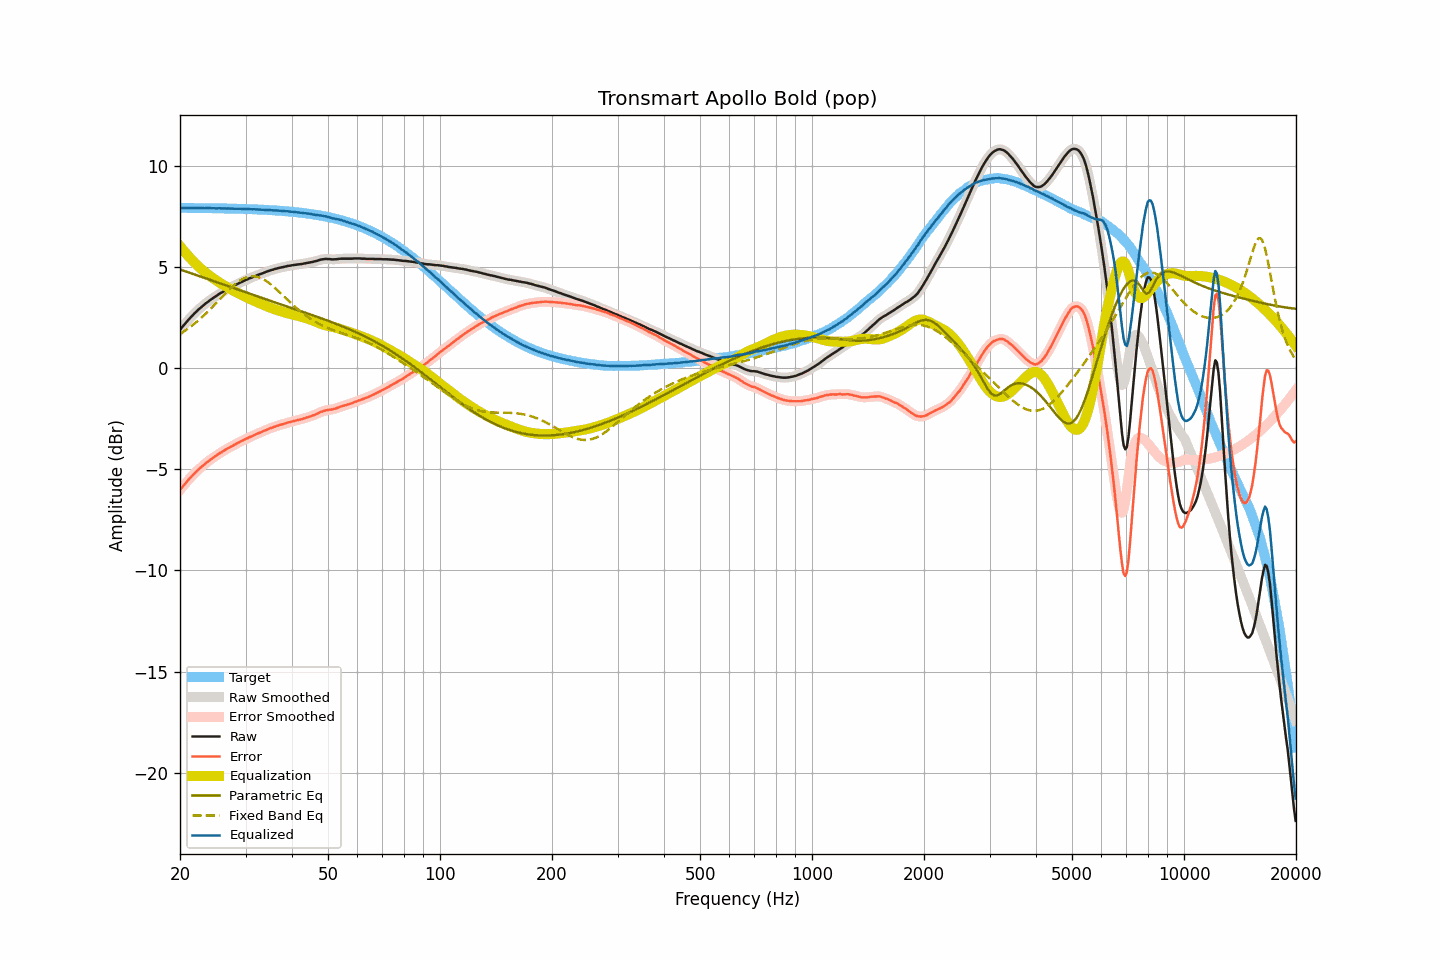

The table this chart was drawn from, first rows:
frequency, raw, smoothed, error, error_smoothed, equalization, parametric_eq, fixed_band_eq, equalized_raw, equalized_smoothed, target
20.00, 1.88, 1.88, -6.03, -6.03, 6.02, 4.87, 1.68, 7.90, 7.90, 7.91
20.20, 1.98, 1.98, -5.93, -5.93, 5.92, 4.84, 1.73, 7.90, 7.90, 7.91
20.40, 2.08, 2.08, -5.83, -5.83, 5.82, 4.81, 1.78, 7.91, 7.90, 7.91
20.61, 2.17, 2.17, -5.74, -5.74, 5.73, 4.79, 1.84, 7.90, 7.91, 7.91
20.81, 2.26, 2.27, -5.65, -5.64, 5.64, 4.76, 1.89, 7.90, 7.91, 7.91
21.02, 2.36, 2.36, -5.55, -5.55, 5.55, 4.73, 1.95, 7.91, 7.91, 7.91
21.23, 2.44, 2.45, -5.47, -5.46, 5.46, 4.71, 2.01, 7.91, 7.91, 7.91
21.44, 2.53, 2.53, -5.37, -5.38, 5.38, 4.68, 2.07, 7.91, 7.91, 7.91
21.66, 2.61, 2.61, -5.30, -5.29, 5.29, 4.65, 2.13, 7.90, 7.91, 7.91
21.87, 2.70, 2.70, -5.20, -5.21, 5.21, 4.62, 2.19, 7.91, 7.91, 7.91
22.09, 2.77, 2.78, -5.13, -5.13, 5.13, 4.60, 2.25, 7.90, 7.91, 7.91
22.31, 2.85, 2.85, -5.05, -5.05, 5.05, 4.57, 2.32, 7.91, 7.91, 7.90
22.54, 2.92, 2.92, -4.98, -4.98, 4.98, 4.54, 2.39, 7.90, 7.90, 7.90
22.76, 2.99, 2.99, -4.91, -4.91, 4.91, 4.51, 2.46, 7.90, 7.90, 7.90
22.99, 3.06, 3.06, -4.84, -4.84, 4.84, 4.49, 2.53, 7.90, 7.90, 7.90
23.22, 3.12, 3.13, -4.78, -4.77, 4.77, 4.46, 2.61, 7.90, 7.90, 7.90
23.45, 3.19, 3.19, -4.71, -4.71, 4.71, 4.43, 2.68, 7.90, 7.90, 7.90
23.69, 3.25, 3.25, -4.65, -4.65, 4.65, 4.40, 2.76, 7.90, 7.90, 7.90
23.92, 3.31, 3.31, -4.58, -4.58, 4.59, 4.37, 2.84, 7.90, 7.90, 7.90
24.16, 3.37, 3.37, -4.52, -4.53, 4.53, 4.35, 2.92, 7.90, 7.90, 7.90
24.40, 3.42, 3.43, -4.47, -4.47, 4.47, 4.32, 3.00, 7.89, 7.89, 7.89
24.65, 3.48, 3.48, -4.41, -4.41, 4.41, 4.29, 3.08, 7.89, 7.89, 7.89
24.89, 3.53, 3.53, -4.36, -4.36, 4.36, 4.26, 3.16, 7.89, 7.89, 7.89
25.14, 3.58, 3.59, -4.31, -4.30, 4.30, 4.23, 3.24, 7.89, 7.89, 7.89
25.39, 3.64, 3.64, -4.25, -4.25, 4.25, 4.21, 3.33, 7.89, 7.89, 7.89
25.65, 3.69, 3.69, -4.20, -4.20, 4.20, 4.18, 3.41, 7.89, 7.89, 7.89
25.91, 3.73, 3.74, -4.16, -4.15, 4.15, 4.15, 3.49, 7.88, 7.89, 7.89
26.16, 3.78, 3.78, -4.10, -4.10, 4.10, 4.12, 3.58, 7.88, 7.88, 7.89
26.43, 3.83, 3.83, -4.05, -4.05, 4.05, 4.09, 3.66, 7.88, 7.88, 7.88
26.69, 3.87, 3.88, -4.01, -4.01, 4.01, 4.07, 3.74, 7.88, 7.88, 7.88
26.96, 3.92, 3.92, -3.96, -3.96, 3.96, 4.04, 3.82, 7.88, 7.88, 7.88
27.23, 3.96, 3.96, -3.92, -3.92, 3.92, 4.01, 3.90, 7.88, 7.88, 7.88
27.50, 4.00, 4.00, -3.87, -3.87, 3.87, 3.98, 3.98, 7.88, 7.88, 7.88
27.77, 4.04, 4.04, -3.83, -3.83, 3.83, 3.96, 4.05, 7.87, 7.87, 7.87
28.05, 4.08, 4.08, -3.79, -3.79, 3.79, 3.93, 4.12, 7.87, 7.87, 7.87
28.33, 4.12, 4.12, -3.75, -3.75, 3.75, 3.90, 4.18, 7.87, 7.87, 7.87
28.62, 4.16, 4.16, -3.71, -3.70, 3.71, 3.87, 4.25, 7.87, 7.87, 7.87
28.90, 4.20, 4.20, -3.66, -3.66, 3.66, 3.84, 4.30, 7.87, 7.87, 7.87
29.19, 4.24, 4.24, -3.62, -3.62, 3.62, 3.82, 4.35, 7.87, 7.86, 7.86
29.48, 4.27, 4.28, -3.59, -3.58, 3.58, 3.79, 4.40, 7.86, 7.86, 7.86
29.78, 4.31, 4.31, -3.55, -3.55, 3.55, 3.76, 4.44, 7.86, 7.86, 7.86
30.08, 4.35, 4.35, -3.50, -3.51, 3.51, 3.73, 4.47, 7.86, 7.86, 7.86
30.38, 4.38, 4.39, -3.47, -3.47, 3.47, 3.71, 4.50, 7.85, 7.85, 7.85
30.68, 4.42, 4.42, -3.43, -3.43, 3.43, 3.68, 4.52, 7.85, 7.85, 7.85
30.99, 4.45, 4.45, -3.40, -3.40, 3.39, 3.65, 4.53, 7.85, 7.85, 7.85
31.30, 4.48, 4.49, -3.36, -3.36, 3.36, 3.62, 4.54, 7.84, 7.84, 7.84
31.61, 4.52, 4.52, -3.32, -3.32, 3.32, 3.60, 4.54, 7.84, 7.84, 7.84
31.93, 4.55, 4.55, -3.29, -3.29, 3.29, 3.57, 4.52, 7.84, 7.84, 7.84
32.24, 4.58, 4.58, -3.25, -3.25, 3.25, 3.54, 4.51, 7.84, 7.84, 7.83
32.57, 4.61, 4.61, -3.22, -3.22, 3.22, 3.51, 4.49, 7.83, 7.83, 7.83
32.89, 4.64, 4.64, -3.18, -3.19, 3.18, 3.49, 4.46, 7.83, 7.83, 7.83
33.22, 4.67, 4.67, -3.15, -3.15, 3.15, 3.46, 4.42, 7.82, 7.82, 7.82
33.55, 4.70, 4.70, -3.12, -3.12, 3.12, 3.43, 4.38, 7.82, 7.82, 7.82
33.89, 4.73, 4.73, -3.08, -3.08, 3.08, 3.40, 4.33, 7.81, 7.81, 7.82
34.23, 4.76, 4.76, -3.05, -3.05, 3.05, 3.38, 4.28, 7.81, 7.81, 7.81
34.57, 4.79, 4.79, -3.01, -3.01, 3.02, 3.35, 4.22, 7.81, 7.81, 7.81
34.92, 4.82, 4.82, -2.98, -2.98, 2.99, 3.32, 4.16, 7.81, 7.80, 7.80
35.27, 4.84, 4.84, -2.96, -2.95, 2.95, 3.30, 4.10, 7.80, 7.80, 7.80
35.62, 4.86, 4.87, -2.93, -2.93, 2.93, 3.27, 4.03, 7.79, 7.79, 7.79
35.97, 4.89, 4.89, -2.90, -2.90, 2.90, 3.24, 3.96, 7.79, 7.79, 7.79
... 635 more rows
